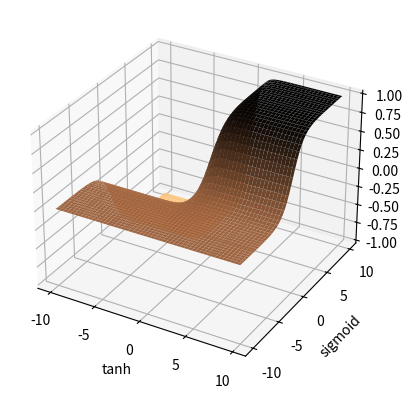

Here is the Python script that generated this plot:
import numpy as np
from mpl_toolkits.mplot3d import Axes3D
import matplotlib.pyplot as plt
import random
from scipy.stats import logistic
from matplotlib import cm

def weight_function(x, y):
	return np.tanh(x) * logistic.cdf(y)

fig = plt.figure()
ax = fig.add_subplot(111, projection='3d')
x = y = np.arange(-10.0, 10.0, 0.1)
X, Y = np.meshgrid(x, y)
zs = np.array([weight_function(x, y) for x,y in zip(np.ravel(X), np.ravel(Y))])
Z = zs.reshape(X.shape)

ax.plot_surface(X, Y, Z, cmap=cm.copper_r)

ax.set_xlabel('tanh')
ax.set_ylabel('sigmoid')

plt.show()